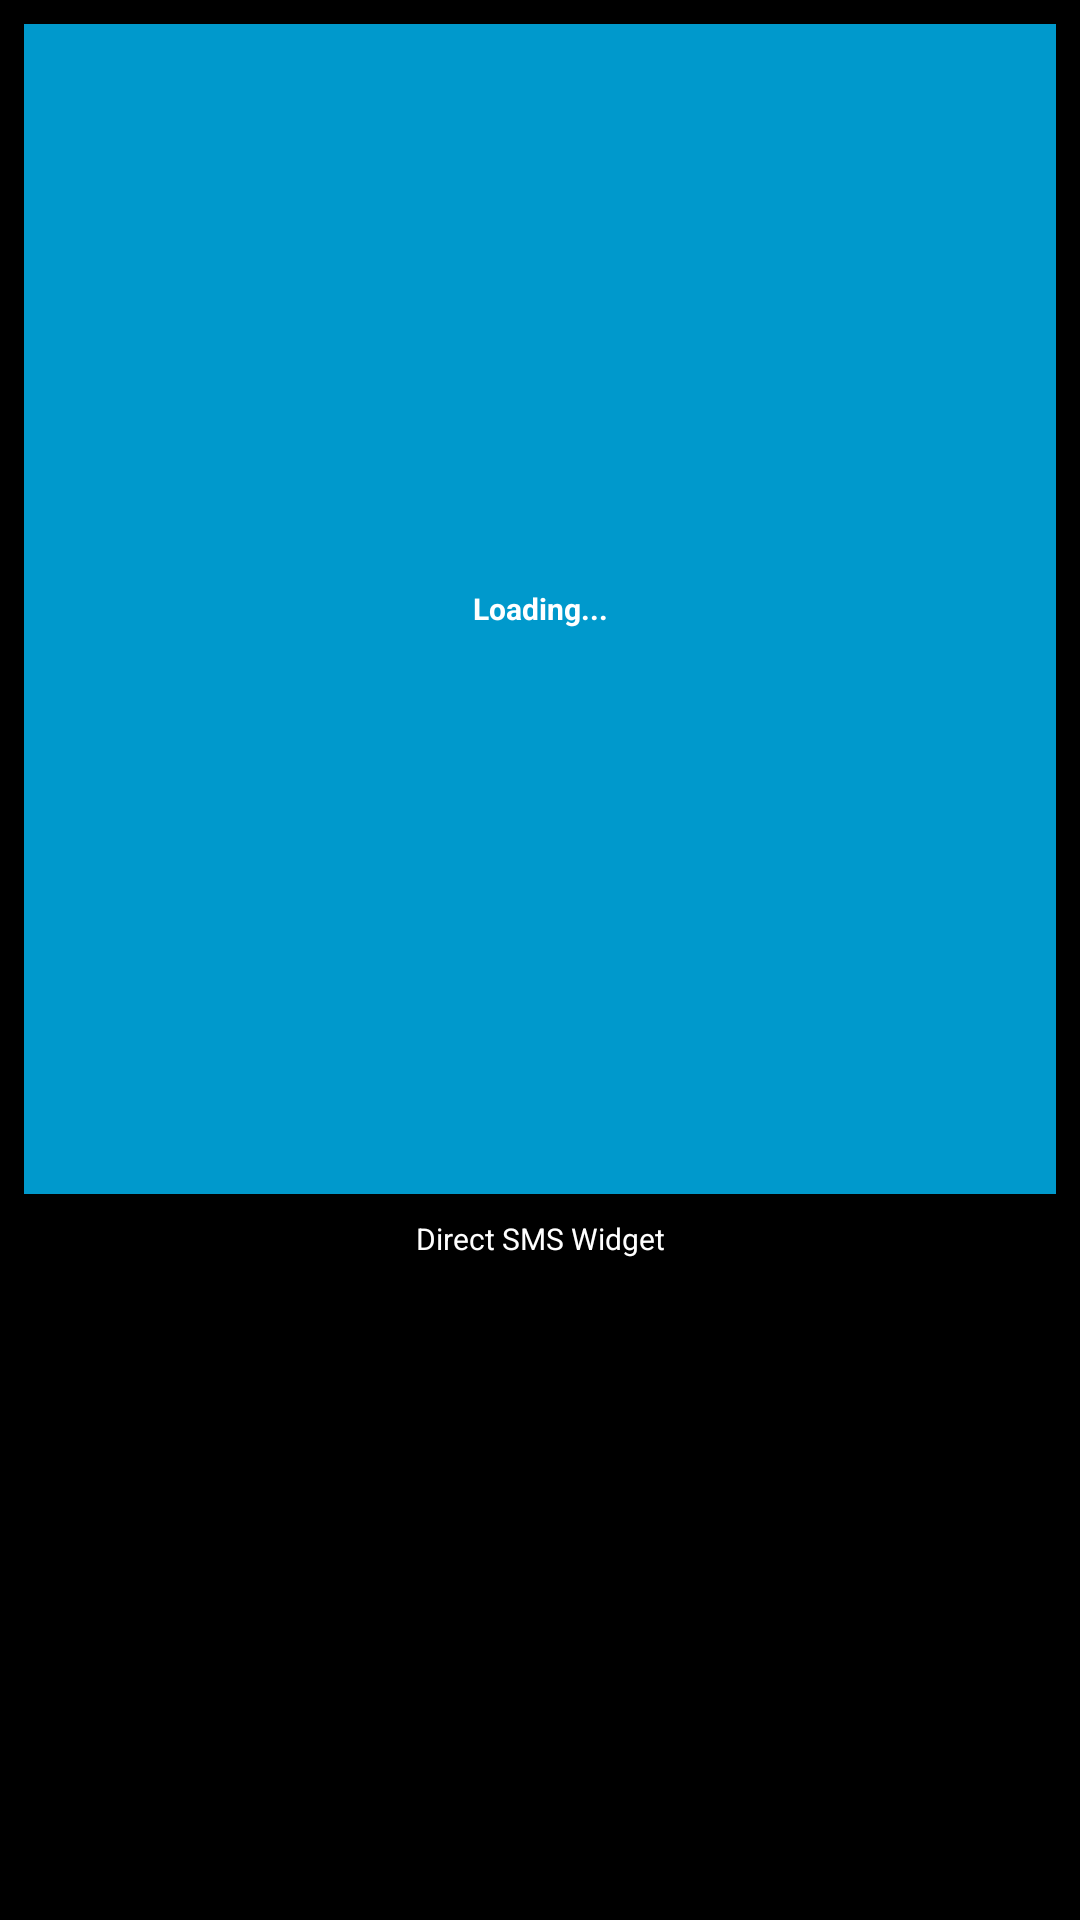

The Android layout XML behind this screen, and the referenced resources:
<!-- AndroidManifest.xml: application theme AppTheme -->
<!-- res/layout/home_widget.xml -->
<LinearLayout xmlns:android="http://schemas.android.com/apk/res/android"
    android:orientation="vertical"
    android:layout_width="match_parent"
    android:layout_height="match_parent"
    android:id="@+id/appwidget_frame"
    android:clickable="true">

    <TextView
        android:id="@+id/appwidget_text"
        android:layout_width="match_parent"
        android:layout_height="0dp"
        android:gravity="center"
        android:text="Loading..."
        android:textColor="#ffffff"
        android:textSize="10sp"
        android:textStyle="bold"
        android:clickable="true"
        android:background="#09C"
        android:layout_weight="5"
        android:layout_marginTop="8dp"
        android:layout_marginBottom="8dp"
        android:layout_marginLeft="8dp"
        android:layout_marginRight="8dp"/>

    <TextView
        android:id="@+id/appwidget_header"
        android:layout_width="match_parent"
        android:layout_height="0dp"
        android:text="@string/app_name"
        android:gravity="center_horizontal"
        android:textColor="#ffffff"
        android:textSize="10sp"
        android:clickable="true"
        android:layout_weight="3"/>

</LinearLayout>
<!-- resources referenced by this layout -->
<resources>
  <string name="app_name">Direct SMS Widget</string>
  <style name="AppTheme" parent="android:Theme.Holo">
      </style>
</resources>
